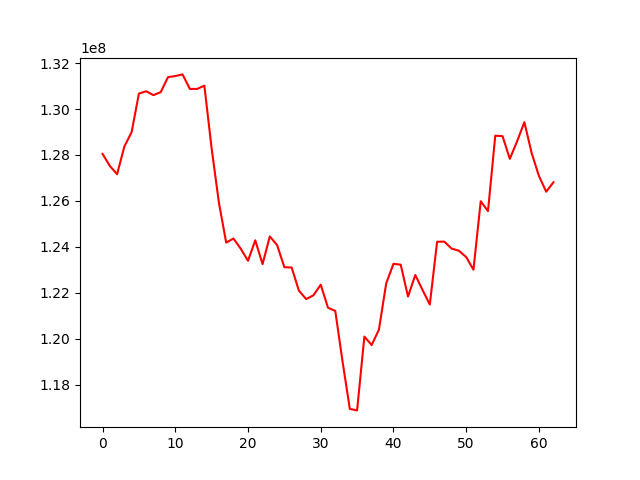

Values plotted in this chart, from the file beside it:
, 0
0, 128048992
1, 127524050
2, 127162681
3, 128369111
4, 128997927
5, 130674628
6, 130776117
7, 130607337
8, 130739436
9, 131391642
10, 131438275
11, 131510453
12, 130880152
13, 130876711
14, 131019696
15, 128282764
16, 125921609
17, 124183986
18, 124360158
19, 123919340
20, 123391313
21, 124284215
22, 123245344
23, 124451660
24, 124076798
25, 123112568
26, 123098706
27, 122090693
28, 121723410
29, 121888669
30, 122351005
31, 121347488
32, 121206143
33, 119005577
34, 116940195
35, 116875045
36, 120090067
37, 119721157
38, 120390124
39, 122404712
40, 123259664
41, 123222805
42, 121832421
43, 122773383
44, 122119506
45, 121486285
46, 124221133
47, 124225615
48, 123922740
49, 123829735
50, 123554234
51, 123001850
52, 125986745
53, 125554867
54, 128841123
55, 128819525
56, 127832783
57, 128595608
58, 129428977
59, 128087177
... 3 more rows
